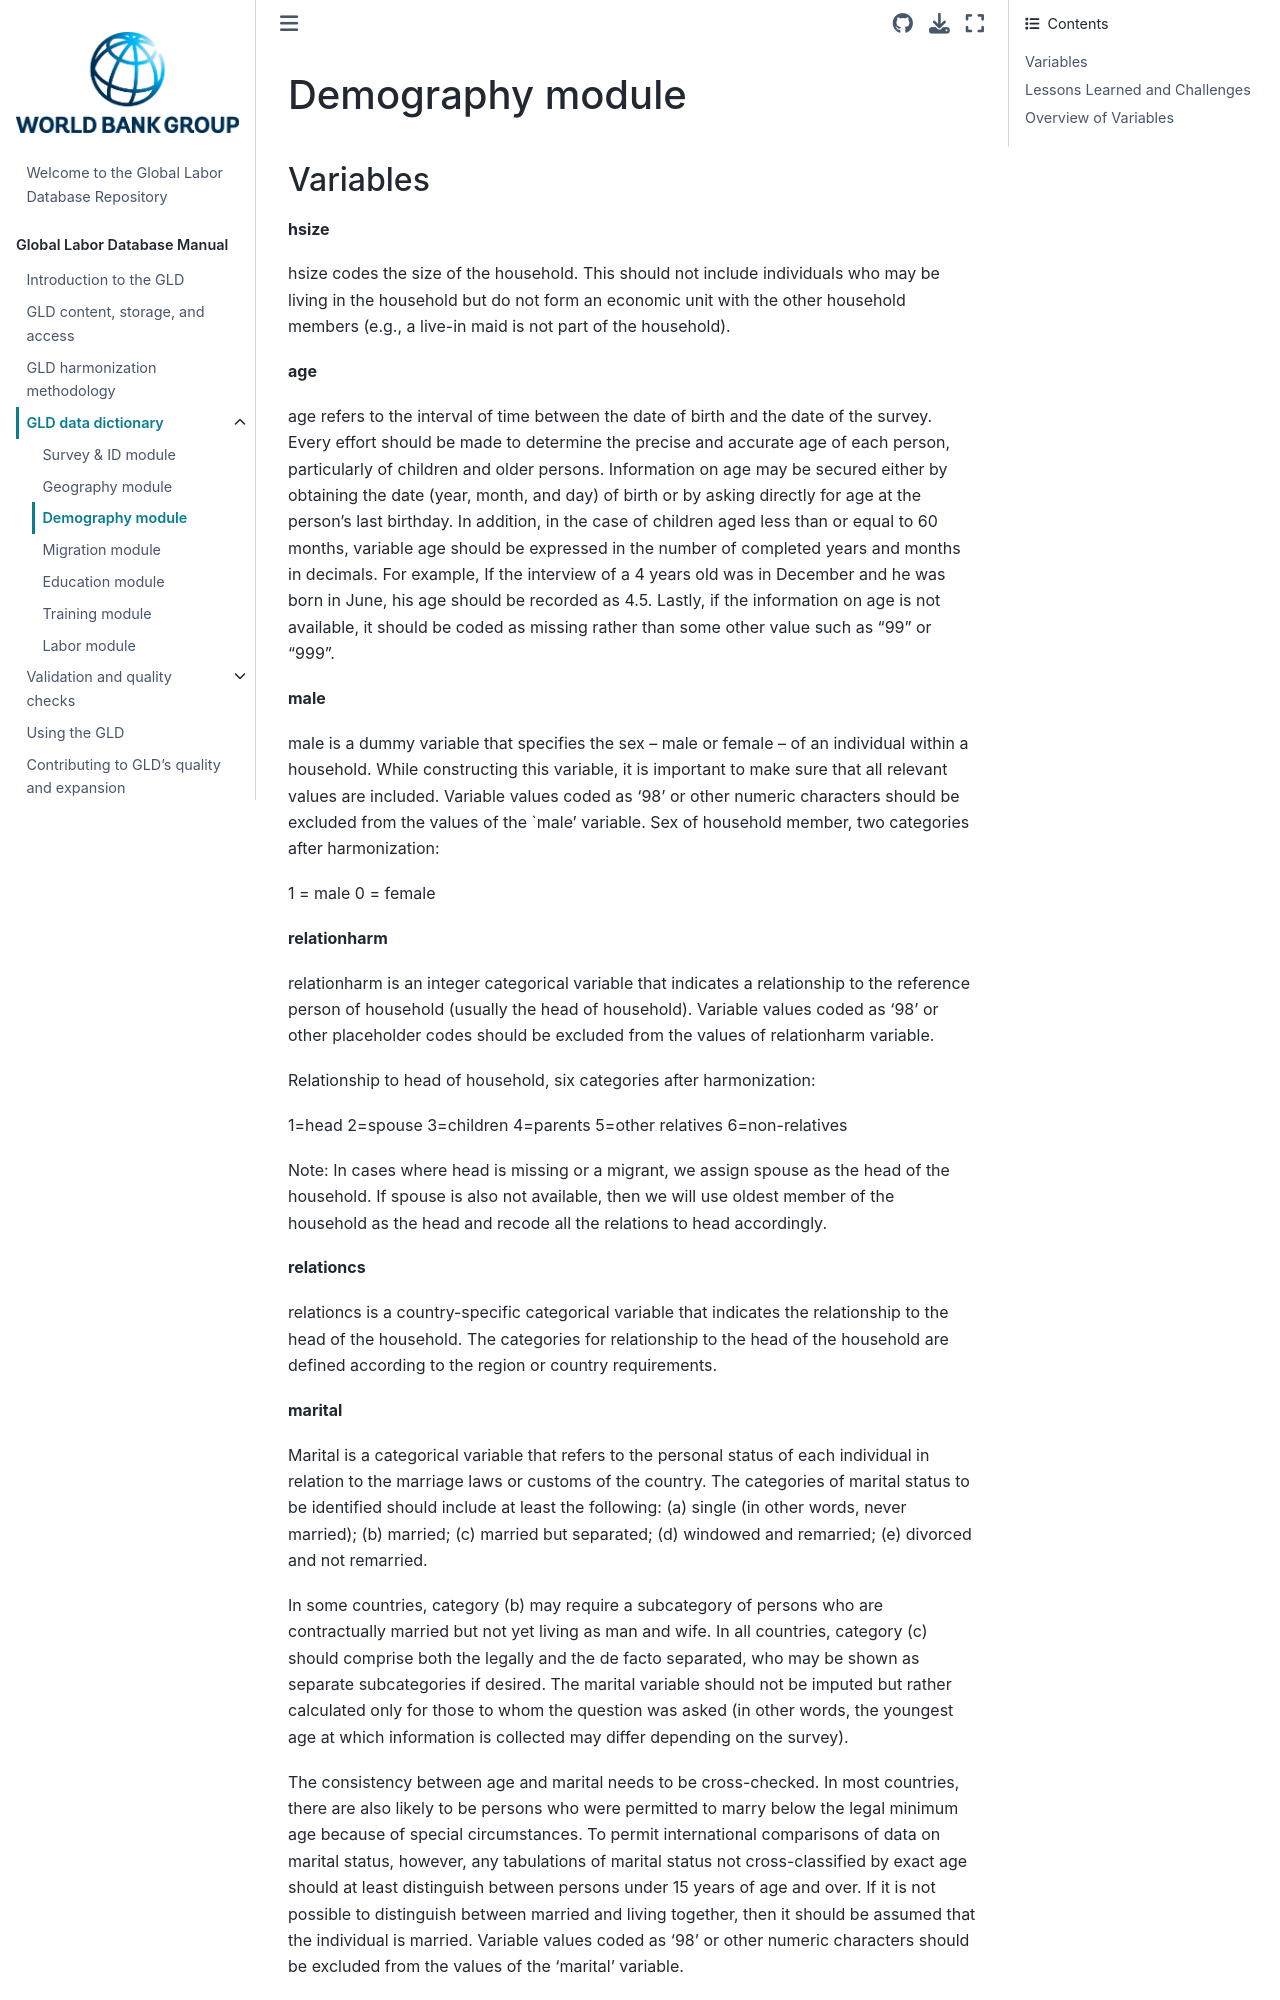

repository: worldbank/gld · page: Support/A - Guides and Documentation/GLD Manual Files/Demography.html · generator: jekyll

# Demography module

## Variables

**hsize** 

hsize codes the size of the household. This should not include individuals who may be living in the household but do not form an economic unit with the other household members (e.g., a live-in maid is not part of the household).

**age**

age refers to the interval of time between the date of birth and the date of the survey. Every effort should be made to determine the precise and accurate age of each person, particularly of children and older persons. Information on age may be secured either by obtaining the date (year, month, and day) of birth or by asking directly for age at the person’s last birthday. In addition, in the case of children aged less than or equal to 60 months, variable age should be expressed in the number of completed years and months in decimals. For example, If the interview of a 4 years old was in December and he was born in June, his age should be recorded as 4.5. Lastly, if the information on age is not available, it should be coded as missing rather than some other value such as “99” or “999”.

**male**

male is a dummy variable that specifies the sex – male or female – of an individual within a household. While constructing this variable, it is important to make sure that all relevant values are included. Variable values coded as ‘98’ or other numeric characters should be excluded from the values of the `male’ variable. Sex of household member, two categories after harmonization:

1 = male
0 = female

**relationharm**

relationharm is an integer categorical variable that indicates a relationship to the reference person of household (usually the head of household). Variable values coded as ‘98’ or other placeholder codes should be excluded from the values of relationharm variable.

Relationship to head of household, six categories after harmonization:

1=head
2=spouse
3=children
4=parents
5=other relatives
6=non-relatives

Note: In cases where head is missing or a migrant, we assign spouse as the head of the household. If spouse is also not available, then we will use oldest member of the household as the head and recode all the relations to head accordingly.

**relationcs**

relationcs is a country-specific categorical variable that indicates the relationship to the head of the household. The categories for relationship to the head of the household are defined according to the region or country requirements.

**marital**

Marital is a categorical variable that refers to the personal status of each individual in relation to the marriage laws or customs of the country. The categories of marital status to be identified should include at least the following: (a) single (in other words, never married); (b) married; (c) married but separated; (d) windowed and remarried; (e) divorced and not remarried.
